Run: headless pygame with SDL's dummy video driver; simulated clock (each Clock.tick advances the game by its frame time, no real sleeping); random seed 0; keys injected as events and as key.get_pressed() state; no mouse input.
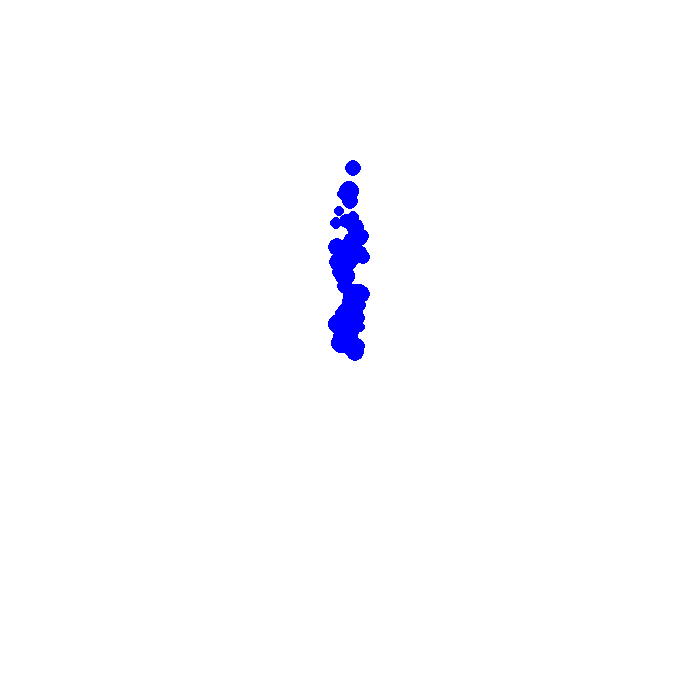
Frame 1 of 4 · flips 1–60 · no input
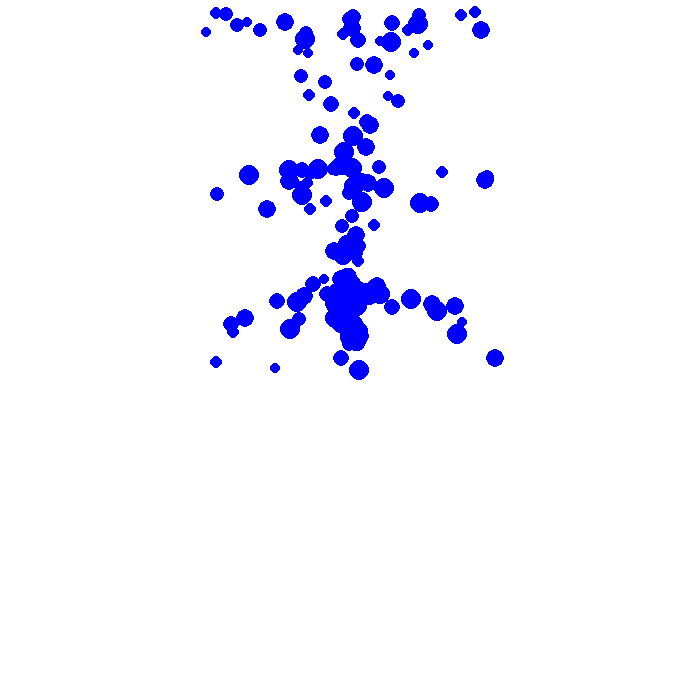
Frame 2 of 4 · flips 61–180 · tapped SPACE, RETURN · held RIGHT (→), D
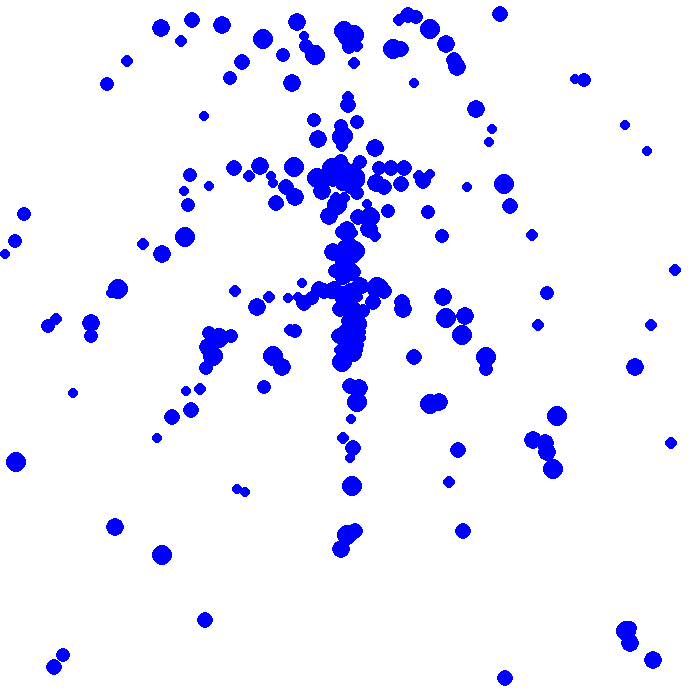
Frame 3 of 4 · flips 181–300 · held DOWN (↓), S
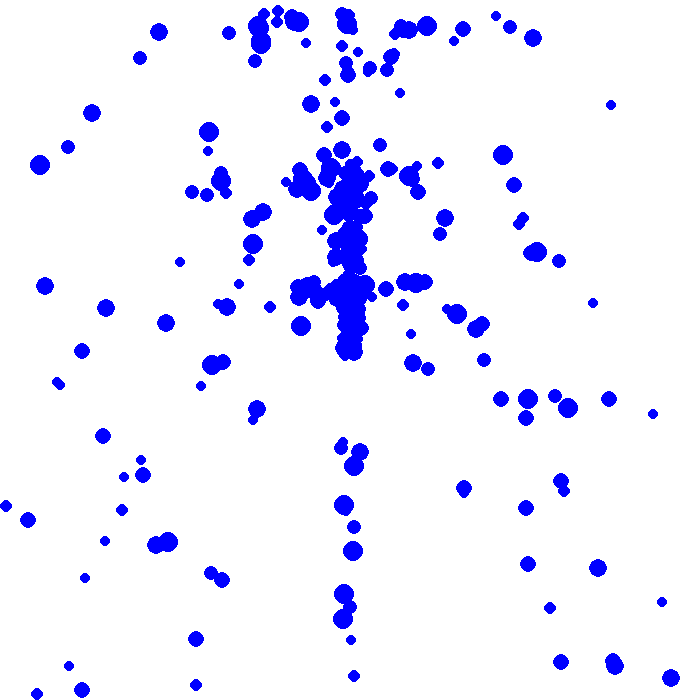
Frame 4 of 4 · flips 301–420 · held LEFT (←), A, UP (↑), W

The pygame program that drew these frames:


"""
Created on Sun Oct 18 20:53:23 2020

@author: abhishekc95
"""
import pygame
import random



pygame.init()


scr_w = 700
scr_h = 700
g = 9       # acceleration due to gravity
win = pygame.display.set_mode((scr_w,scr_h))
blue = (0,0,255)
pygame.display.set_caption("PARTICLES UNDER GRAVITY")
clock = pygame.time.Clock()
t = True

class Particle:
    def __init__(self,r):
        self.x = random.randint(340,360)
        self.y = random.randint(340,360)
        self.r = r
        self.vx = random.randint(-2,2)
        self.vy = random.randint(1,3)
       
        self.ti =  0
        
    def draw(self,win):
        pygame.draw.circle(win,blue,(int(self.x),int(self.y)),self.r)




def gravity(self):
        
    self.x += self.vx*self.ti
    h =  self.vy  - 0.5*g*self.ti**2
    self.y= self.y- h
    self.ti += 0.005
    
def collision_boundary(self):
       
      collide = False   
      if (self.x >=(scr_w-self.r) or self.x <= self.r ):
           self.vx *=-1  
      if (self.y > (scr_h-self.r)):  
            self.y = (scr_h-self.r)
            collide = True
            
      return collide
     
# main program

p = []

while t :
    clock.tick(50)
    p.append(Particle(random.randint(5,10)))    
    for i in p:
        gravity(i)
        if collision_boundary(i) == True:
            p.remove(i)
        i.draw(win)

    pygame.display.update() # rectifed updating after each particle
        
    
    for event in pygame.event.get():
        if event.type == pygame.QUIT:
            t = False
    
    win.fill((255,255,255))
    
pygame.quit()
